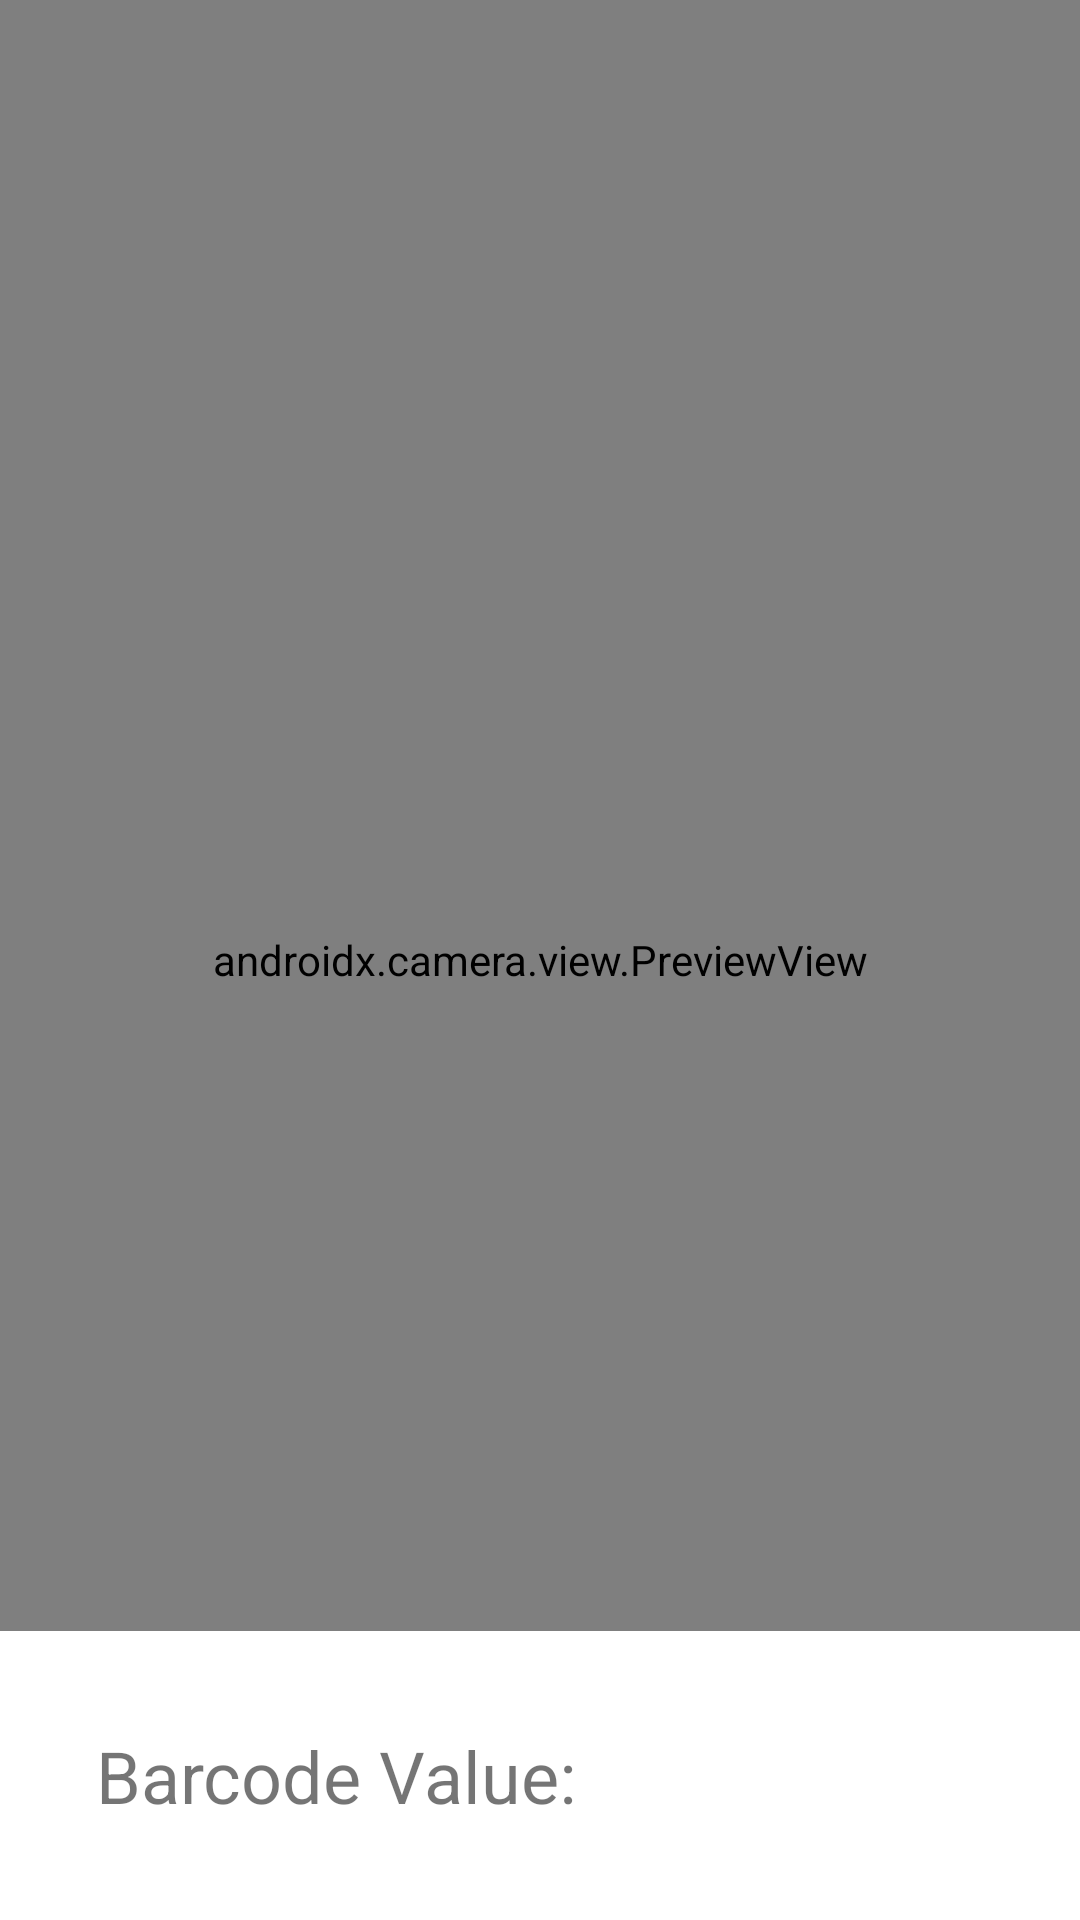

Android layout source for this screen:
<!-- AndroidManifest.xml: application theme Theme.Android_project -->
<!-- res/layout/preview_view.xml -->
<?xml version="1.0" encoding="utf-8"?>
<androidx.constraintlayout.widget.ConstraintLayout xmlns:android="http://schemas.android.com/apk/res/android"
    xmlns:app="http://schemas.android.com/apk/res-auto"
    xmlns:tools="http://schemas.android.com/tools"
    android:layout_width="match_parent"
    android:layout_height="match_parent"
    tools:context=".QRCodeActivity">

    <androidx.camera.view.PreviewView
        android:id="@+id/cameraView"
        app:layout_constraintStart_toStartOf="parent"
        app:layout_constraintBottom_toTopOf="@+id/bottomText"
        android:layout_width="match_parent"
        android:layout_height="match_parent" />

    <TextView
        android:id="@+id/bottomText"
        android:layout_width="match_parent"
        android:layout_height="wrap_content"
        android:background="@color/white"
        android:padding="32dp"
        android:textSize="24sp"
        app:layout_constraintBottom_toBottomOf="parent"
        app:layout_constraintLeft_toLeftOf="parent"
        app:layout_constraintRight_toRightOf="parent"
        android:text="Barcode Value: "
        tools:text="Barcode Value: "/>

</androidx.constraintlayout.widget.ConstraintLayout>
<!-- resources referenced by this layout -->
<resources>
  <color name="white">#FFFFFFFF</color>
  <style name="Theme.Android_project" parent="Theme.MaterialComponents.Light.DarkActionBar">
          
          <item name="colorPrimary">@color/purple_500</item>
          <item name="colorPrimaryVariant">@color/purple_700</item>
          <item name="colorOnPrimary">@color/white</item>
          
          <item name="colorSecondary">@color/teal_200</item>
          <item name="colorSecondaryVariant">@color/teal_700</item>
          <item name="colorOnSecondary">@color/black</item>
          
          <item name="android:statusBarColor">?attr/colorPrimaryVariant</item>
          
      </style>
  <color name="purple_500">#FF6200EE</color>
  <color name="purple_700">#FF3700B3</color>
  <color name="teal_200">#FF03DAC5</color>
  <color name="teal_700">#FF018786</color>
  <color name="black">#FF000000</color>
</resources>
